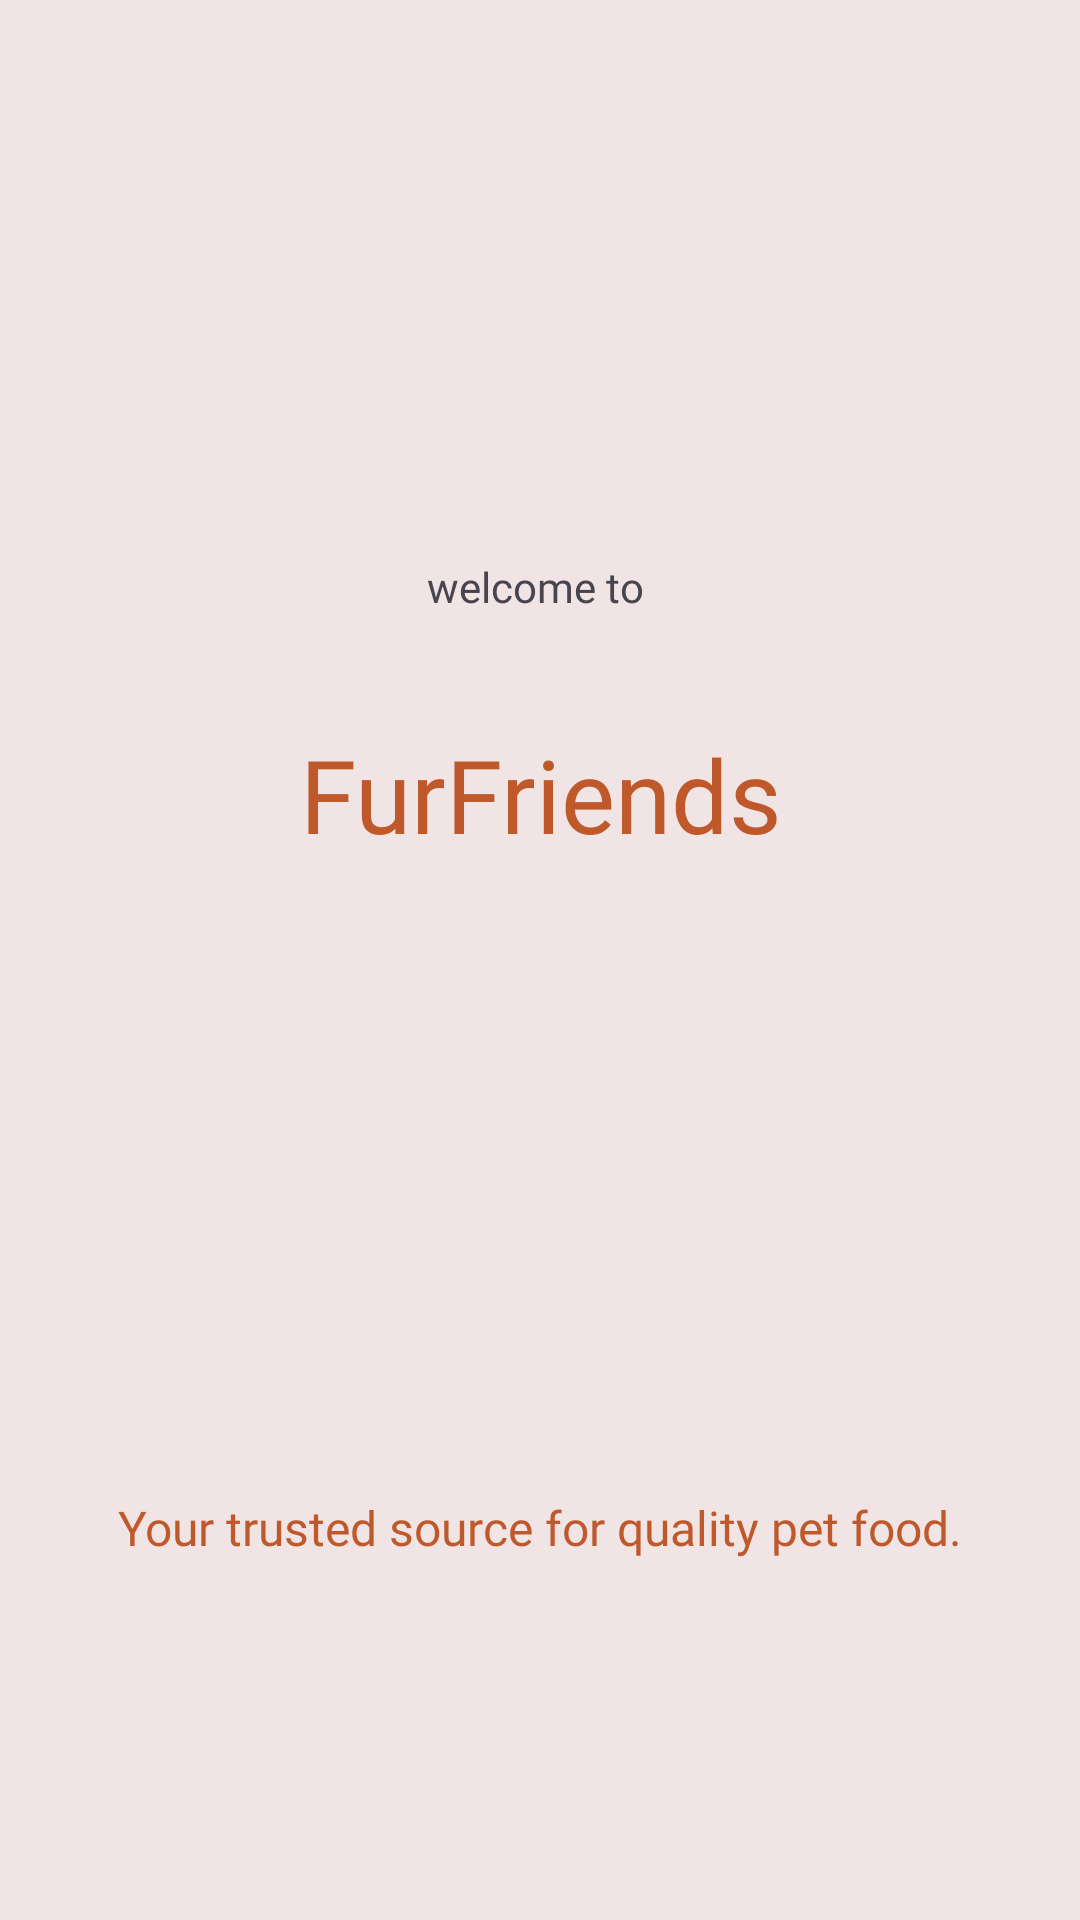

Here is an Android app screen rendered from its layout file. Give the layout XML and the strings, colors and styles it references.
<!-- AndroidManifest.xml: application theme Theme.FurFriends -->
<!-- res/layout/activity_splash.xml -->
<?xml version="1.0" encoding="utf-8"?>
<androidx.constraintlayout.widget.ConstraintLayout xmlns:android="http://schemas.android.com/apk/res/android"
    xmlns:app="http://schemas.android.com/apk/res-auto"
    xmlns:tools="http://schemas.android.com/tools"
    android:layout_width="match_parent"
    android:layout_height="match_parent"
    android:background="#F0E4E4">

    <TextView
        android:id="@+id/welcome"
        android:layout_width="139dp"
        android:layout_height="36dp"
        android:layout_marginTop="186dp"
        android:layout_marginBottom="20dp"
        android:fontFamily="@font/poppins_bold"
        android:text="welcome to "
        android:textAlignment="center"
        android:textColorLink="#181313"
        app:layout_constraintBottom_toTopOf="@+id/furfriends"
        app:layout_constraintEnd_toEndOf="parent"
        app:layout_constraintStart_toStartOf="parent"
        app:layout_constraintTop_toTopOf="parent" />

    <TextView
        android:id="@+id/furfriends"
        android:layout_width="0dp"
        android:layout_height="wrap_content"
        android:layout_marginStart="6dp"
        android:layout_marginEnd="6dp"
        android:layout_marginBottom="34dp"
        android:fontFamily="@font/aclonica"
        android:text="FurFriends"
        android:textAlignment="center"
        android:textColor="#bf592b"
        android:textColorLink="#D76131"
        android:textSize="34sp"
        app:layout_constraintBottom_toTopOf="@+id/logo"
        app:layout_constraintEnd_toEndOf="@+id/logo"
        app:layout_constraintStart_toStartOf="@+id/logo"
        app:layout_constraintTop_toBottomOf="@+id/welcome" />

    <ImageView
        android:id="@+id/logo"
        android:layout_width="0dp"
        android:layout_height="0dp"
        android:layout_marginStart="67dp"
        android:layout_marginEnd="67dp"
        android:layout_marginBottom="30dp"
        android:contentDescription="@string/logo_description"
        android:src="@drawable/logo"
        app:layout_constraintBottom_toTopOf="@+id/tagline"
        app:layout_constraintEnd_toEndOf="parent"
        app:layout_constraintStart_toStartOf="parent"
        app:layout_constraintTop_toBottomOf="@+id/furfriends" />

    <TextView
        android:id="@+id/tagline"
        android:layout_width="wrap_content"
        android:layout_height="wrap_content"
        android:layout_marginBottom="120dp"
        android:fontFamily="@font/poppins"
        android:text="@string/splash_screen_tagline"
        android:textAlignment="center"
        android:textColor="#bf592b"
        android:textSize="16sp"
        app:layout_constraintBottom_toBottomOf="parent"
        app:layout_constraintEnd_toEndOf="parent"
        app:layout_constraintStart_toStartOf="parent" />

</androidx.constraintlayout.widget.ConstraintLayout>
<!-- resources referenced by this layout -->
<resources>
  <string name="logo_description">logo</string>
  <string name="splash_screen_tagline">Your trusted source for quality pet food.</string>
  <style name="Theme.FurFriends" parent="Base.Theme.FurFriends" />
  <style name="Base.Theme.FurFriends" parent="Theme.Material3.DayNight.NoActionBar">
          
          <item name="colorPrimary">@color/brand_primary</item>
          <item name="colorPrimaryVariant">@color/brand_primary_variant</item>
          <item name="colorOnPrimary">@color/white</item>
          
          <item name="colorSecondary">@color/brand_secondary</item>
          <item name="colorSecondaryVariant">@color/brand_secondary_variant</item>
          <item name="colorOnSecondary">@color/black</item>
          
          <item name="android:statusBarColor">@color/brand_background</item>
          <item name="android:windowLightStatusBar">true</item>
      </style>
  <color name="brand_primary">#bf592b</color>
  <color name="brand_primary_variant">#A64D22</color>
  <color name="white">#FFFFFF</color>
  <color name="brand_secondary">#edbea4</color>
  <color name="brand_secondary_variant">#DDA98A</color>
  <color name="black">#000000</color>
  <color name="brand_background">#FEEFE6</color>
</resources>
